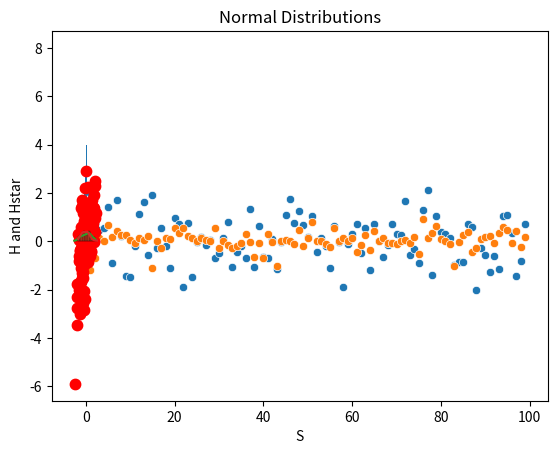

Source code (Python):
#Guia 4: tutorial de ajustar distribuciones en python (traduccion R a python)

#%%
import numpy as np
import seaborn as sns
import pandas as pd
import matplotlib.pyplot as plt
from scipy.stats import bernoulli,norm
#%%

N=100
##S=np.random.normal(size=N)
S=norm(0,1).rvs(size=N)
H=norm(0,0.5*abs(S)).rvs(size=N)
#H=norm(0,0.5*S)
sns.scatterplot(S)
sns.scatterplot(H)

plt.hist(H, bins=100)
#plt.hist(S, bins=20)
plt.xlabel('Valores')
plt.ylabel('Frecuencia')
plt.title('distribucion normal')
plt.show()

D=np.random.binomial(n=1, p=0.5, size=N)
Hstar=H.copy()
Hstar[D==1]=np.nan


#plt.plot(S, H, c="green", alpha=0.8, linewidth=2)
#plt.scatter(S, Hstar, c="blue", linewidth=2)
#plt.show()    


# %%
#dog eats conditional on cause
import numpy as np
import matplotlib.pyplot as plt

# Define the parameters
N = 100
S = np.random.normal(size=N)
H = np.random.normal(loc=(1-np.exp(-0.7*S)), size=N)
D = np.random.binomial(1, p=np.where(S > 0, 1, 0), size=N)
Hstar = H.copy()
Hstar[D == 1] = np.nan

# Plot the data
#plt.plot(S, H, color='gray', linewidth=2)
plt.scatter(S, Hstar, color='red', s=30, linewidth=3)

# Add labels and title
plt.xlabel('S')
plt.ylabel('H and Hstar')
plt.title('Normal Distributions')

# Display the plot
plt.show()

# %%
#Dog eats homework itself:
N = 100
S = np.random.normal(size=N)
H = np.random.normal(loc=0.5*S, size=N)
D = np.random.binomial(1, p=np.where(H<0, 0.9, 0), size=N)
Hstar = H.copy()
Hstar[D == 1] = np.nan

# Plot the data
#plt.plot(S, H, color='gray', linewidth=2)
plt.scatter(S, Hstar, color='red', s=30, linewidth=3)

# Add labels and title
plt.xlabel('S')
plt.ylabel('H and Hstar')
plt.title('Normal Distributions')

# Display the plot
plt.show()
# %%
#Dog eats random homework
N = 100
S = np.random.normal(size=N)
H = np.random.normal(loc=0.5*S, size=N)
D = np.random.binomial(1, p=0.5, size=N)
Hstar = H.copy()
Hstar[D == 1] = np.nan

# Plot the data
#plt.plot(S, H, color='gray', linewidth=2)
plt.scatter(S, Hstar, color='red', s=30, linewidth=3)

# Add labels and title
plt.xlabel('S')
plt.ylabel('H and Hstar')
plt.title('Normal Distributions')

# Display the plot
plt.show()
sns.histplot(S, kde=True, stat="density")
# %%
N = 100
S = np.random.normal(size=N)

# Generate the plot
sns.histplot(S, kde=True, stat="density")
# %%
